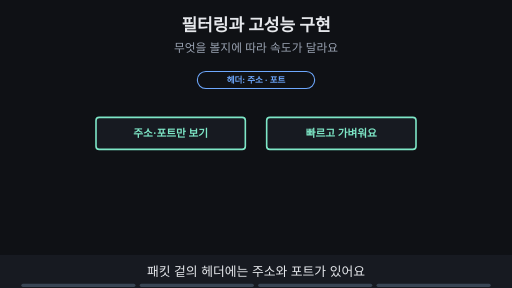
t = 0.00 s
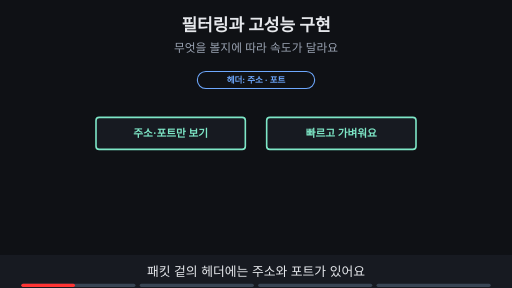
t = 1.88 s
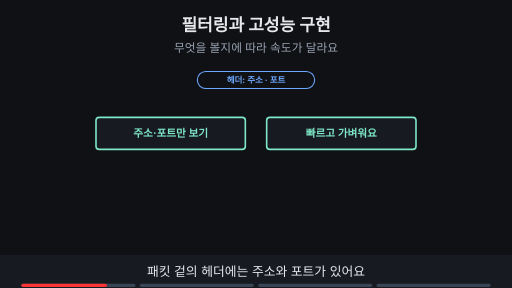
t = 3.00 s
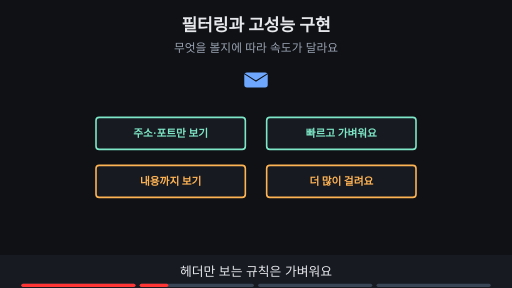
t = 5.00 s
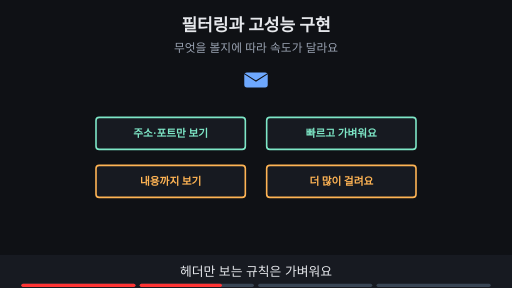
t = 6.88 s
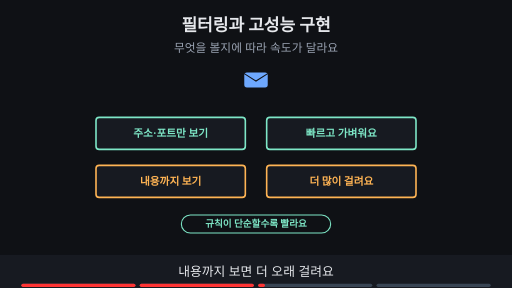
t = 8.24 s

The animated SVG that drew these frames (rendered in a browser with its animation timeline set to each time). Animation: 12 SMIL elements (animate=12); frames cover the first 8.24 s, repeats indefinitely.

<svg xmlns="http://www.w3.org/2000/svg" viewBox="0 0 960 540" width="960" height="540" font-family="-apple-system,'Apple SD Gothic Neo','Segoe UI',sans-serif">
<title>필터링과 고성능 구현</title>
<rect width="960" height="540" fill="#0f1115"/>
<text x="480" y="58" text-anchor="middle" font-size="32" font-weight="700" fill="#e6e8ec">필터링과 고성능 구현</text>
<text x="480" y="98" text-anchor="middle" font-size="22" fill="#9aa3b2">무엇을 볼지에 따라 속도가 달라요</text>
<rect x="458" y="136" width="44" height="28" rx="5" fill="#6ea8fe"/><path d="M458 138 l22 14 l22 -14" fill="none" stroke="#0f1115" stroke-width="2"/><g><rect x="180" y="220" width="280" height="60" rx="6" fill="#171a21" stroke="#7ee7c7" stroke-width="3"/><text x="320.0" y="257.2" text-anchor="middle" font-size="20" font-weight="700" fill="#7ee7c7">주소·포트만 보기</text><rect x="500" y="220" width="280" height="60" rx="6" fill="#171a21" stroke="#7ee7c7" stroke-width="3"/><text x="640.0" y="257.2" text-anchor="middle" font-size="20" font-weight="700" fill="#7ee7c7">빠르고 가벼워요</text></g><g opacity="0"><animate attributeName="opacity" values="0;0;1;1" keyTimes="0;0.250;0.265;1" dur="16s" repeatCount="indefinite"/><rect x="180" y="310" width="280" height="60" rx="6" fill="#171a21" stroke="#ffb454" stroke-width="3"/><text x="320.0" y="347.2" text-anchor="middle" font-size="20" font-weight="700" fill="#ffb454">내용까지 보기</text><rect x="500" y="310" width="280" height="60" rx="6" fill="#171a21" stroke="#ffb454" stroke-width="3"/><text x="640.0" y="347.2" text-anchor="middle" font-size="20" font-weight="700" fill="#ffb454">더 많이 걸려요</text></g><g opacity="1"><animate attributeName="opacity" values="1;1;0;0" keyTimes="0;0.235;0.250;1" dur="16s" repeatCount="indefinite"/><rect x="370" y="134" width="220" height="32" rx="16" fill="#0f1115" stroke="#6ea8fe" stroke-width="2"/><text x="480" y="155.76" text-anchor="middle" font-size="16" font-weight="700" fill="#6ea8fe">헤더: 주소 · 포트</text></g><g opacity="0"><animate attributeName="opacity" values="0;0;1;1;0;0" keyTimes="0;0.500;0.515;0.735;0.750;1" dur="16s" repeatCount="indefinite"/><rect x="340" y="403" width="280" height="34" rx="17" fill="#0f1115" stroke="#7ee7c7" stroke-width="2"/><text x="480" y="426.48" text-anchor="middle" font-size="18" font-weight="700" fill="#7ee7c7">규칙이 단순할수록 빨라요</text></g><g opacity="0"><animate attributeName="opacity" values="0;0;1;1" keyTimes="0;0.750;0.765;1" dur="16s" repeatCount="indefinite"/><rect x="330" y="403" width="300" height="34" rx="17" fill="#0f1115" stroke="#c792ea" stroke-width="2"/><text x="480" y="426.48" text-anchor="middle" font-size="18" font-weight="700" fill="#c792ea">그래서 전용 하드웨어도 써요</text></g>
<rect x="0" y="478" width="960" height="62" fill="#171a21"/>
<g opacity="1"><animate attributeName="opacity" values="1;1;0;0" keyTimes="0;0.235;0.250;1" dur="16s" repeatCount="indefinite"/><text x="480" y="518" text-anchor="middle" font-size="24" fill="#e6e8ec">패킷 겉의 헤더에는 주소와 포트가 있어요</text></g>
<g opacity="0"><animate attributeName="opacity" values="0;0;1;1;0;0" keyTimes="0;0.250;0.265;0.485;0.500;1" dur="16s" repeatCount="indefinite"/><text x="480" y="518" text-anchor="middle" font-size="24" fill="#e6e8ec">헤더만 보는 규칙은 가벼워요</text></g>
<g opacity="0"><animate attributeName="opacity" values="0;0;1;1;0;0" keyTimes="0;0.500;0.515;0.735;0.750;1" dur="16s" repeatCount="indefinite"/><text x="480" y="518" text-anchor="middle" font-size="24" fill="#e6e8ec">내용까지 보면 더 오래 걸려요</text></g>
<g opacity="0"><animate attributeName="opacity" values="0;0;1;1" keyTimes="0;0.750;0.765;1" dur="16s" repeatCount="indefinite"/><text x="480" y="518" text-anchor="middle" font-size="24" fill="#e6e8ec">고성능이 필요하면 구현을 달리해요</text></g>

<g aria-label="재생 진행 막대" data-stage-count="4"><g class="progress-segment" data-stage="1"><rect x="40" y="532" width="214" height="6" rx="3" fill="#394554"/><rect x="40" y="532" width="0" height="6" rx="3" fill="#ff3434"><animate attributeName="width" values="0;214;214" keyTimes="0;0.250000;1" dur="16s" repeatCount="indefinite"/></rect></g><g class="progress-segment" data-stage="2"><rect x="262" y="532" width="214" height="6" rx="3" fill="#394554"/><rect x="262" y="532" width="0" height="6" rx="3" fill="#ff3434"><animate attributeName="width" values="0;0;214;214" keyTimes="0;0.250000;0.500000;1" dur="16s" repeatCount="indefinite"/></rect></g><g class="progress-segment" data-stage="3"><rect x="484" y="532" width="214" height="6" rx="3" fill="#394554"/><rect x="484" y="532" width="0" height="6" rx="3" fill="#ff3434"><animate attributeName="width" values="0;0;214;214" keyTimes="0;0.500000;0.750000;1" dur="16s" repeatCount="indefinite"/></rect></g><g class="progress-segment" data-stage="4"><rect x="706" y="532" width="214" height="6" rx="3" fill="#394554"/><rect x="706" y="532" width="0" height="6" rx="3" fill="#ff3434"><animate attributeName="width" values="0;0;214" keyTimes="0;0.750000;1" dur="16s" repeatCount="indefinite"/></rect></g></g></svg>
